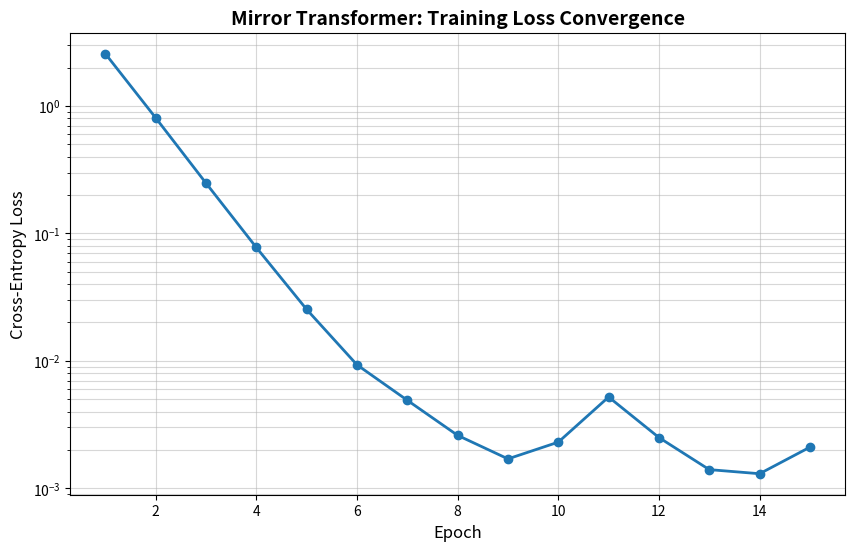

Reproduce this figure in Python.
import matplotlib.pyplot as plt

# Your actual training losses
epochs = list(range(1, 16))
losses = [2.5694, 0.8064, 0.2478, 0.0775, 0.0253, 0.0093, 
          0.0049, 0.0026, 0.0017, 0.0023, 0.0052, 0.0025, 
          0.0014, 0.0013, 0.0021]

plt.figure(figsize=(10, 6))
plt.plot(epochs, losses, marker='o', linestyle='-', color='#1f77b4', linewidth=2)

# Adding labels to make it look research-standard
plt.title("Mirror Transformer: Training Loss Convergence", fontsize=14, fontweight='bold')
plt.xlabel("Epoch", fontsize=12)
plt.ylabel("Cross-Entropy Loss", fontsize=12)
plt.yscale('log') # Log scale shows the small improvements at the end better
plt.grid(True, which="both", ls="-", alpha=0.5)

# Save the file
plt.savefig("loss_curve.png", dpi=300)
print("Graph saved successfully as 'loss_curve.png'")